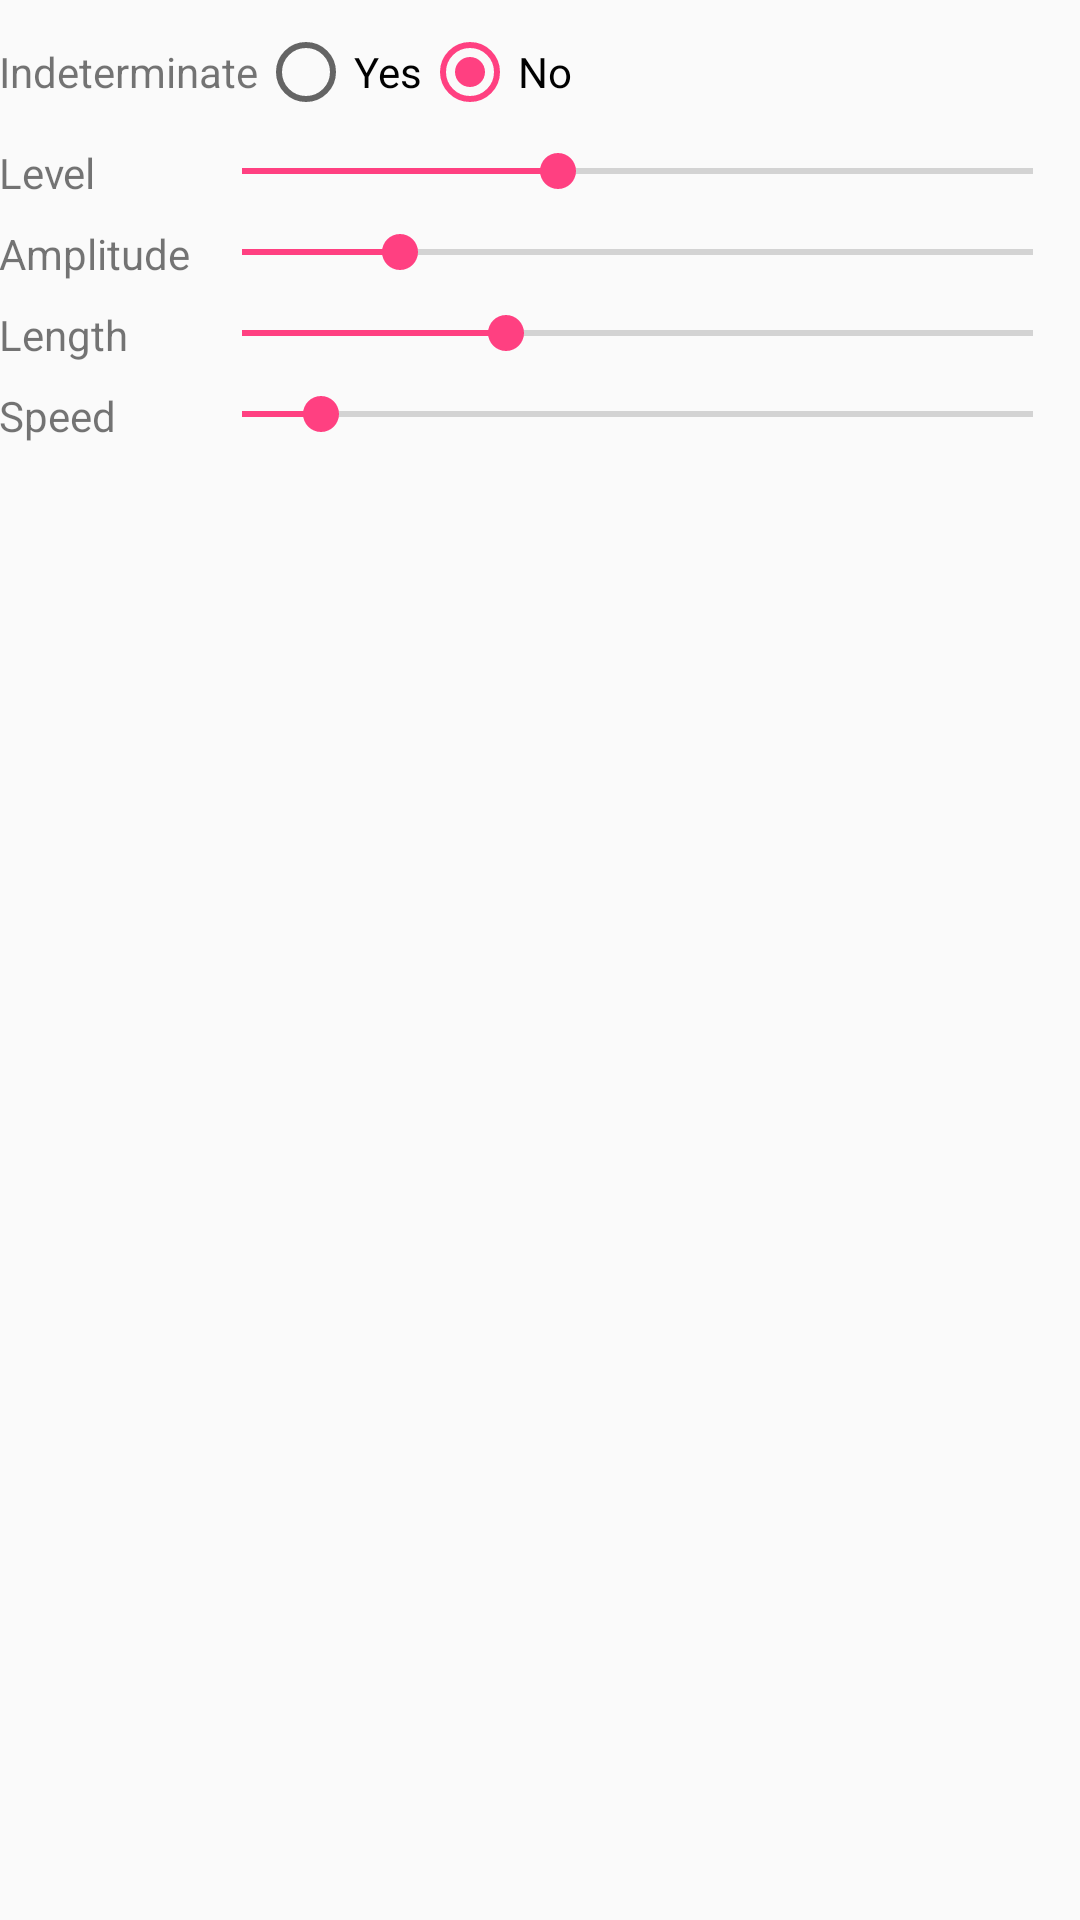

Layout XML and referenced resources for this Android screen:
<!-- AndroidManifest.xml: application theme AppTheme -->
<!-- res/layout/fragment_blank1.xml -->
<LinearLayout xmlns:android="http://schemas.android.com/apk/res/android"
    xmlns:tools="http://schemas.android.com/tools"
    android:layout_width="match_parent"
    android:layout_height="match_parent"
    android:gravity="center_horizontal"
    android:orientation="vertical"
    android:paddingBottom="@dimen/activity_vertical_margin"
    android:paddingLeft="@dimen/activity_horizontal_margin"
    android:paddingRight="@dimen/activity_horizontal_margin"
    android:paddingTop="@dimen/activity_vertical_margin"
    tools:context="com.caesar.waveloading.fragments.Blank1Fragment">

    <ImageView
        android:id="@+id/image"
        android:layout_width="wrap_content"
        android:layout_height="wrap_content" />

    <LinearLayout
        android:layout_width="match_parent"
        android:layout_height="wrap_content"
        android:layout_marginTop="8dp"
        android:gravity="center_vertical"
        android:orientation="horizontal">

        <TextView
            android:layout_width="wrap_content"
            android:layout_height="wrap_content"
            android:text="@string/label_indeterminate" />

        <RadioGroup
            android:id="@+id/modes"
            android:layout_width="wrap_content"
            android:layout_height="wrap_content"
            android:checkedButton="@+id/rb_no"
            android:orientation="horizontal">

            <RadioButton
                android:id="@+id/rb_yes"
                android:layout_width="wrap_content"
                android:layout_height="wrap_content"
                android:text="@string/yes" />

            <RadioButton
                android:id="@+id/rb_no"
                android:layout_width="wrap_content"
                android:layout_height="wrap_content"
                android:text="@string/no" />
        </RadioGroup>
    </LinearLayout>

    <LinearLayout
        android:layout_width="match_parent"
        android:layout_height="wrap_content"
        android:layout_marginTop="8dp"
        android:orientation="horizontal">

        <TextView
            android:layout_width="65dp"
            android:layout_height="wrap_content"
            android:text="@string/label_level" />

        <SeekBar
            android:id="@+id/level_seek"
            android:layout_width="match_parent"
            android:layout_height="wrap_content"
            android:max="10000"
            android:progress="4000" />
    </LinearLayout>

    <LinearLayout
        android:layout_width="match_parent"
        android:layout_height="wrap_content"
        android:layout_marginTop="8dp"
        android:orientation="horizontal">

        <TextView
            android:layout_width="65dp"
            android:layout_height="wrap_content"
            android:text="@string/label_amplitude" />

        <SeekBar
            android:id="@+id/amplitude_seek"
            android:layout_width="match_parent"
            android:layout_height="wrap_content"
            android:max="100"
            android:progress="20" />
    </LinearLayout>

    <LinearLayout
        android:layout_width="match_parent"
        android:layout_height="wrap_content"
        android:layout_marginTop="8dp"
        android:orientation="horizontal">

        <TextView
            android:layout_width="65dp"
            android:layout_height="wrap_content"
            android:text="@string/label_length" />

        <SeekBar
            android:id="@+id/length_seek"
            android:layout_width="match_parent"
            android:layout_height="wrap_content"
            android:max="600"
            android:progress="200" />
    </LinearLayout>

    <LinearLayout
        android:layout_width="match_parent"
        android:layout_height="wrap_content"
        android:layout_marginTop="8dp"
        android:orientation="horizontal">

        <TextView
            android:layout_width="65dp"
            android:layout_height="wrap_content"
            android:text="@string/label_speed" />

        <SeekBar
            android:id="@+id/speed_seek"
            android:layout_width="match_parent"
            android:layout_height="wrap_content"
            android:max="50"
            android:progress="5" />
    </LinearLayout>

    <ImageView
        android:id="@+id/image2"
        android:layout_width="wrap_content"
        android:layout_height="wrap_content"
        android:layout_margin="8dp" />

    <View
        android:id="@+id/view"
        android:layout_width="100dp"
        android:layout_height="100dp"
        android:layout_margin="8dp" />

</LinearLayout>
<!-- resources referenced by this layout -->
<resources>
  <string name="label_amplitude">Amplitude</string>
  <string name="label_indeterminate">Indeterminate</string>
  <string name="label_length">Length</string>
  <string name="label_level">Level</string>
  <string name="label_speed">Speed</string>
  <string name="no">No</string>
  <string name="yes">Yes</string>
  <style name="AppTheme" parent="Theme.AppCompat.Light.DarkActionBar">
          
          <item name="colorPrimary">@color/colorPrimary</item>
          <item name="colorPrimaryDark">@color/colorPrimaryDark</item>
          <item name="colorAccent">@color/colorAccent</item>
      </style>
  <color name="colorPrimary">#3F51B5</color>
  <color name="colorPrimaryDark">#303F9F</color>
  <color name="colorAccent">#FF4081</color>
</resources>
